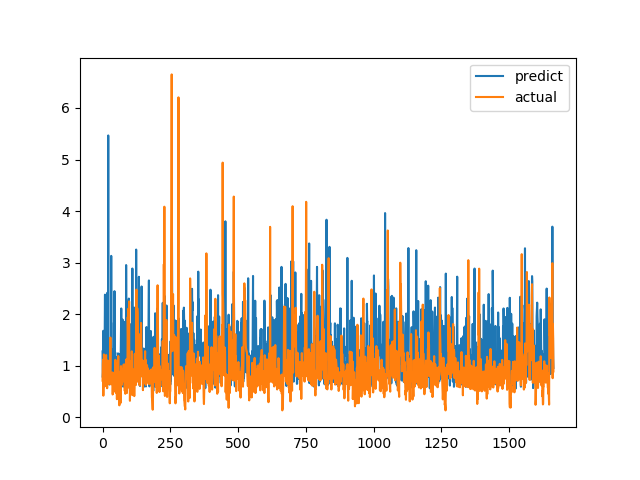

Source data for this figure (header and first rows):
predict, actual
1.278, 0.7094
0.7716, 1.015
0.8858, 1.116
1.677, 0.4183
0.9221, 1.002
1.623, 1.219
1.428, 1.143
0.8338, 0.6528
1.727, 0.6747
2.378, 0.601
0.8028, 0.6695
1.284, 0.6538
0.9823, 0.7814
0.7102, 1.206
1.955, 0.8469
1.223, 0.8286
1.338, 0.6482
0.7519, 0.5624
2.417, 0.7183
1.989, 1.1
0.9682, 0.9542
5.467, 0.729
0.8599, 0.6694
1.135, 0.8631
0.7016, 0.6465
0.634, 0.8223
0.7749, 0.9236
0.6832, 0.8301
0.8773, 1.067
1.198, 1.546
0.8071, 0.6827
0.7442, 0.6386
3.13, 0.6464
1.091, 0.6881
1.174, 0.7274
1.318, 0.65
0.793, 0.8694
0.6918, 0.4409
1.14, 0.4519
1.069, 0.7575
1.162, 0.4952
1.076, 0.6851
1.837, 0.7244
0.7443, 0.8654
2.446, 0.74
0.9843, 0.8071
1.233, 0.8204
1.255, 1.114
0.9063, 1.109
0.7354, 0.4751
0.7443, 1.039
1.096, 0.9458
1.13, 0.7878
0.6431, 0.3505
1.167, 0.9368
1.079, 0.9868
0.6722, 0.647
1.24, 1.03
1.044, 1.187
1.076, 0.9329
... 1,604 more rows
